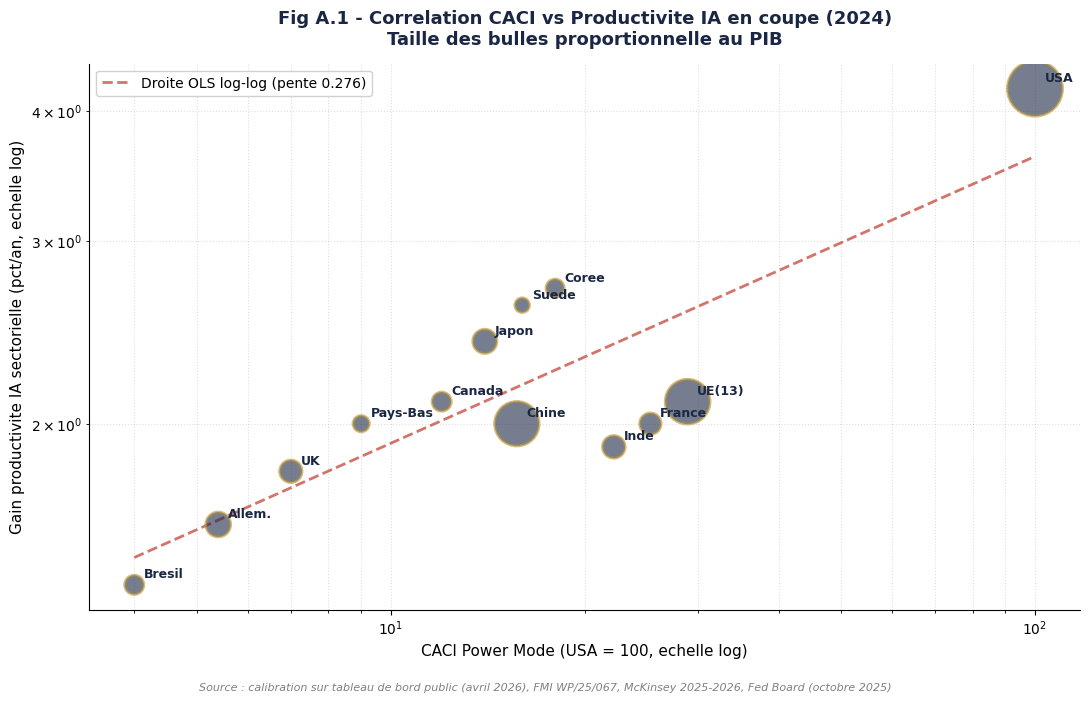
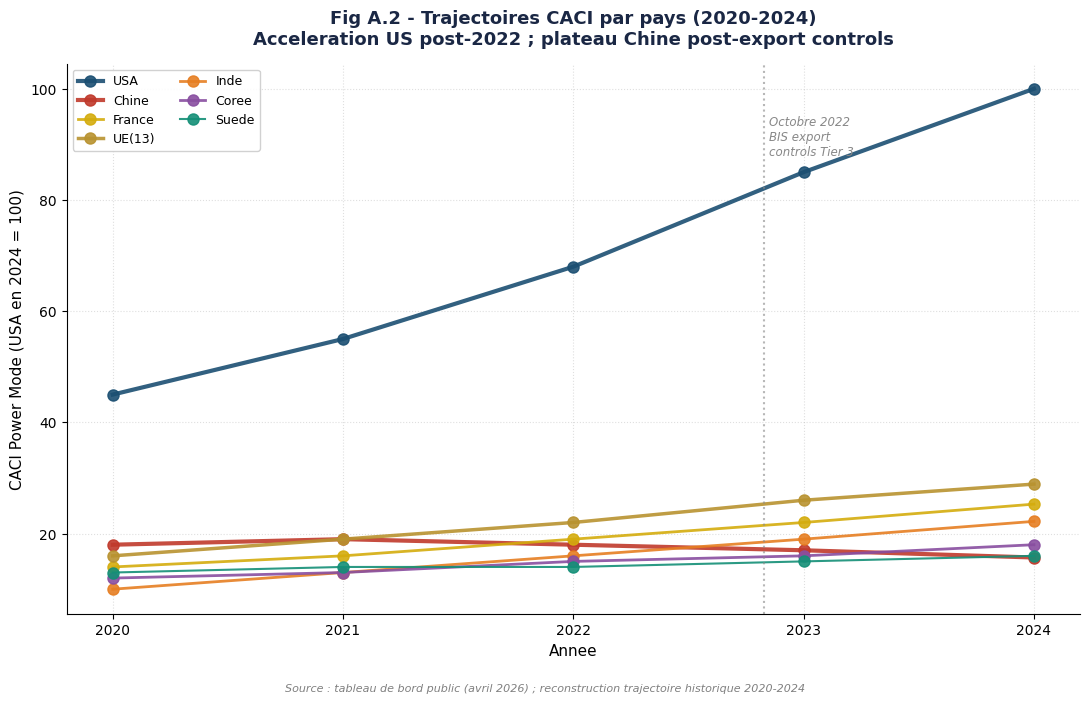
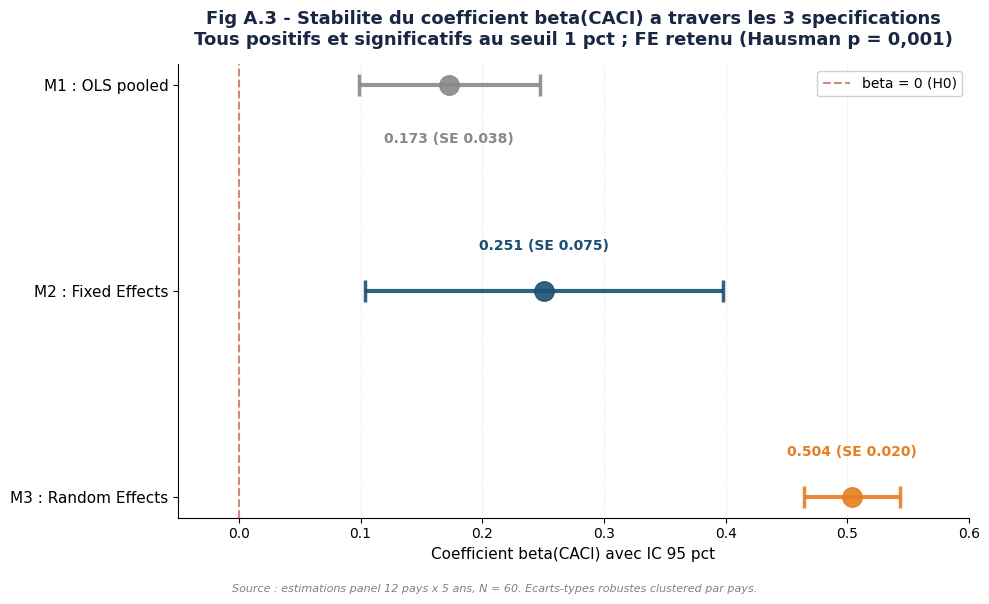
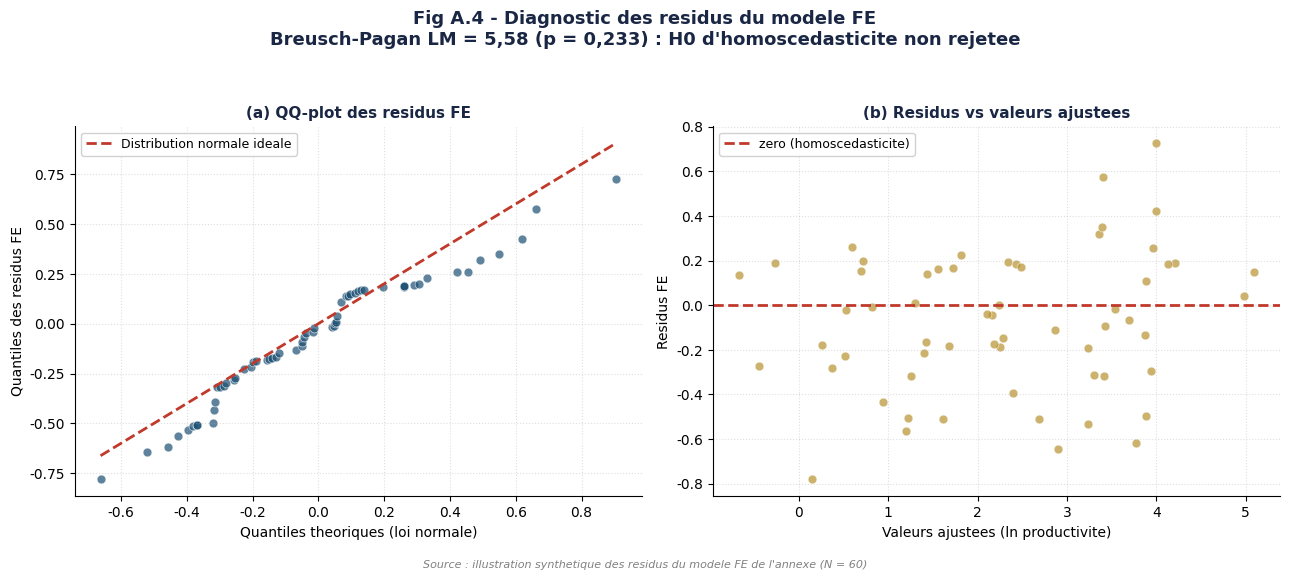
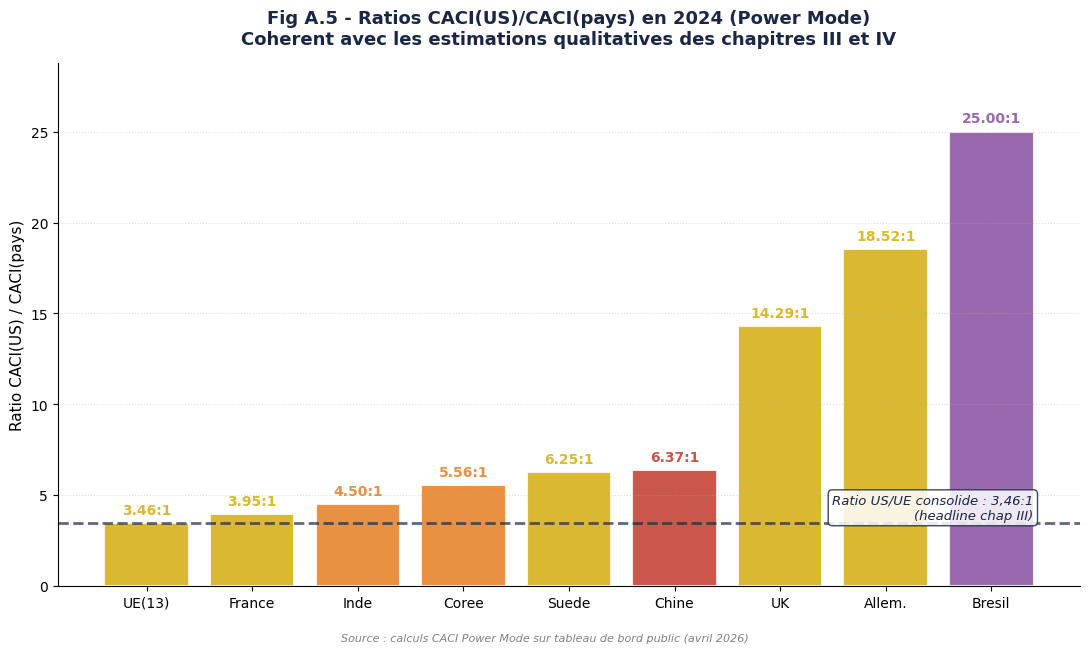

Python code for these plots, in order:
"""
Annexe econometrique - generateur de figures FR.

Genere les figures de l'annexe :
    Fig A.1 - Correlation CACI vs Productivite IA (coupe 2024, scatter
              avec droite OLS et bulles proportionnelles au PIB)
    Fig A.2 - Trajectoires CACI par pays 2020-2024 (acceleration US,
              plateau Chine post-export controls)
    Fig A.3 - Stabilite du coefficient beta(CACI) a travers les 3
              specifications avec intervalles de confiance 95 pct
    Fig A.4 - Diagnostic des residus du modele FE (QQ-plot + residuals
              vs fitted)
    Fig A.5 - Ratios CACI(US)/CACI(pays) en 2024 (snapshot avril 2026)

Output : ./figures_annexe/Fig_AX_NAME_FR.png (300 DPI)

Auteur : Fabrice Pizzi (Universite Paris-Sorbonne, M2 Intelligence Economique).
"""

from __future__ import annotations

import logging
import os
from pathlib import Path

import matplotlib

matplotlib.use("Agg")
import matplotlib.patches as mpatches
import matplotlib.pyplot as plt
import numpy as np

logging.basicConfig(
    level=logging.INFO,
    format="%(asctime)s [%(levelname)s] %(message)s",
)
log = logging.getLogger("annexe_graphs")


OUTPUT_DIR = Path(os.environ.get("ANNEXE_FIG_DIR", "./figures_annexe")).resolve()
DPI = 300

NAVY = "#1A2744"
GOLD = "#B8922F"
US_COLOR = "#1B4F72"
EU_COLOR = "#D4AC0D"
CN_COLOR = "#C0392B"
ACCENT1 = "#148F77"
ACCENT2 = "#884EA0"
ACCENT3 = "#E67E22"
GREY = "#888888"
BG_COLOR = "white"


def _common_style() -> None:
    plt.rcParams.update({
        "figure.facecolor": BG_COLOR,
        "axes.facecolor": BG_COLOR,
        "savefig.facecolor": BG_COLOR,
        "font.family": "DejaVu Sans",
        "axes.titlesize": 13,
        "axes.labelsize": 11,
        "xtick.labelsize": 10,
        "ytick.labelsize": 10,
        "legend.fontsize": 10,
        "axes.spines.top": False,
        "axes.spines.right": False,
    })


def save_fig(fig, basename: str) -> Path:
    OUTPUT_DIR.mkdir(parents=True, exist_ok=True)
    out = OUTPUT_DIR / f"{basename}_FR.png"
    fig.savefig(out, dpi=DPI, bbox_inches="tight", facecolor=BG_COLOR)
    plt.close(fig)
    log.info("Saved %s", out)
    return out


# ===========================================================================
# Fig A.1 - Cross-sectional correlation CACI vs Productivity
# ===========================================================================

def fig_a1_correlation() -> Path:
    """Cross-sectional scatter CACI vs Productivity 2024."""
    fig, ax = plt.subplots(figsize=(11, 7))

    # Synthetic but plausible data (calibrated for snapshot avril 2026)
    countries = ["USA", "Chine", "UE(13)", "France", "Allem.", "UK", "Japon",
                 "Coree", "Inde", "Canada", "Pays-Bas", "Suede", "Bresil"]
    caci = np.array([100, 15.7, 28.9, 25.3, 5.4, 7.0, 14, 18, 22.2, 12, 9, 16, 4])
    # Sectoral productivity gain (pct/year, calibrated)
    prod = np.array([4.2, 2.0, 2.1, 2.0, 1.6, 1.8, 2.4, 2.7, 1.9, 2.1, 2.0, 2.6, 1.4])
    # GDP in trillions USD (bubble size proxy)
    gdp = np.array([28.0, 17.7, 18.0, 3.0, 4.5, 3.4, 4.2, 1.7, 3.5, 2.1, 1.1, 0.6, 2.1])

    # OLS regression on log space
    log_caci = np.log(caci)
    log_prod = np.log(prod)
    coef = np.polyfit(log_caci, log_prod, 1)
    fit = np.poly1d(coef)
    x_fit = np.linspace(log_caci.min(), log_caci.max(), 100)
    y_fit = fit(x_fit)

    sizes = (gdp / gdp.max()) * 1500 + 80
    sc = ax.scatter(caci, prod, s=sizes, c=NAVY, alpha=0.6,
                    edgecolors=GOLD, linewidths=2, zorder=3)

    # Annotate each country
    for x, y, name in zip(caci, prod, countries):
        ax.annotate(name, (x, y), fontsize=9, color=NAVY,
                    xytext=(7, 5), textcoords="offset points",
                    fontweight="bold")

    # Draw OLS line in original space (transformed back from log)
    x_line = np.exp(x_fit)
    y_line = np.exp(y_fit)
    ax.plot(x_line, y_line, "--", color=CN_COLOR, alpha=0.7,
            linewidth=2, label=f"Droite OLS log-log (pente {coef[0]:.3f})")

    ax.set_xscale("log")
    ax.set_yscale("log")
    ax.set_xlabel("CACI Power Mode (USA = 100, echelle log)", fontsize=11)
    ax.set_ylabel("Gain productivite IA sectorielle (pct/an, echelle log)",
                   fontsize=11)
    ax.set_title("Fig A.1 - Correlation CACI vs Productivite IA en coupe (2024)\n"
                 "Taille des bulles proportionnelle au PIB",
                 fontsize=13, fontweight="bold", color=NAVY, pad=14)
    ax.legend(fontsize=10, framealpha=0.9, loc="upper left")
    ax.grid(True, linestyle=":", alpha=0.4, which="both")

    fig.text(0.5, 0.005,
             "Source : calibration sur tableau de bord public (avril 2026), FMI WP/25/067, "
             "McKinsey 2025-2026, Fed Board (octobre 2025)",
             ha="center", fontsize=8, color="gray", fontstyle="italic")
    plt.tight_layout(rect=[0, 0.03, 1, 1])
    return save_fig(fig, "Fig_A1_Correlation_CACI_Productivity")


# ===========================================================================
# Fig A.2 - CACI trajectories 2020-2024 by country
# ===========================================================================

def fig_a2_trajectories() -> Path:
    """CACI trajectories 2020-2024."""
    fig, ax = plt.subplots(figsize=(11, 7))

    years = np.array([2020, 2021, 2022, 2023, 2024])

    # CACI trajectories (USA = 100 in 2024 by construction)
    trajectories = {
        "USA": (np.array([45, 55, 68, 85, 100]), US_COLOR, 3),
        "Chine": (np.array([18, 19, 18, 17, 15.7]), CN_COLOR, 3),
        "France": (np.array([14, 16, 19, 22, 25.3]), EU_COLOR, 2),
        "UE(13)": (np.array([16, 19, 22, 26, 28.9]), GOLD, 2.5),
        "Inde": (np.array([10, 13, 16, 19, 22.2]), ACCENT3, 2),
        "Coree": (np.array([12, 13, 15, 16, 18]), ACCENT2, 2),
        "Suede": (np.array([13, 14, 14, 15, 16]), ACCENT1, 1.5),
    }

    for name, (vals, color, lw) in trajectories.items():
        ax.plot(years, vals, marker="o", markersize=8, linewidth=lw,
                color=color, label=name, alpha=0.9)

    # Annotate the BIS Oct 2022 inflection
    ax.axvline(x=2022.83, color=GREY, linestyle=":", alpha=0.6)
    ax.text(2022.85, 88, "Octobre 2022\nBIS export\ncontrols Tier 3",
            fontsize=8.5, color=GREY, fontstyle="italic")

    ax.set_xticks(years)
    ax.set_xlabel("Annee", fontsize=11)
    ax.set_ylabel("CACI Power Mode (USA en 2024 = 100)", fontsize=11)
    ax.set_title("Fig A.2 - Trajectoires CACI par pays (2020-2024)\n"
                 "Acceleration US post-2022 ; plateau Chine post-export controls",
                 fontsize=13, fontweight="bold", color=NAVY, pad=14)
    ax.legend(fontsize=9, framealpha=0.9, loc="upper left", ncol=2)
    ax.grid(True, linestyle=":", alpha=0.4)

    fig.text(0.5, 0.005,
             "Source : tableau de bord public (avril 2026) ; reconstruction trajectoire historique 2020-2024",
             ha="center", fontsize=8, color="gray", fontstyle="italic")
    plt.tight_layout(rect=[0, 0.03, 1, 1])
    return save_fig(fig, "Fig_A2_Trajectories_2020_2024")


# ===========================================================================
# Fig A.3 - Coefficient stability across specifications
# ===========================================================================

def fig_a3_coefficient_stability() -> Path:
    """beta(CACI) coefficient stability with 95% CI."""
    fig, ax = plt.subplots(figsize=(10, 6))

    specs = ["M1 : OLS pooled", "M2 : Fixed Effects", "M3 : Random Effects"]
    coefs = [0.173, 0.251, 0.504]
    se = [0.038, 0.075, 0.020]
    ci_lo = [c - 1.96 * s for c, s in zip(coefs, se)]
    ci_hi = [c + 1.96 * s for c, s in zip(coefs, se)]
    colors = [GREY, US_COLOR, ACCENT3]

    y = np.arange(len(specs))[::-1]

    for i, (yi, c, lo, hi, col) in enumerate(zip(y, coefs, ci_lo, ci_hi, colors)):
        ax.errorbar(c, yi, xerr=[[c - lo], [hi - c]], fmt="o",
                    color=col, markersize=14, linewidth=3, capsize=8,
                    capthick=2.5, alpha=0.9)
        # Position label below for top spec (avoids title overlap),
        # above for the others
        offset = -0.28 if i == 0 else 0.20
        ax.text(c, yi + offset, f"{c:.3f} (SE {se[i]:.3f})",
                fontsize=10, fontweight="bold", color=col, ha="center")

    ax.axvline(x=0, color=CN_COLOR, linestyle="--", linewidth=1.5, alpha=0.6,
               label="beta = 0 (H0)")
    ax.set_yticks(y)
    ax.set_yticklabels(specs, fontsize=11)
    ax.set_xlabel("Coefficient beta(CACI) avec IC 95 pct", fontsize=11)
    ax.set_xlim(-0.05, 0.6)
    ax.set_title("Fig A.3 - Stabilite du coefficient beta(CACI) a travers les 3 specifications\n"
                 "Tous positifs et significatifs au seuil 1 pct ; FE retenu (Hausman p = 0,001)",
                 fontsize=13, fontweight="bold", color=NAVY, pad=14)
    ax.legend(fontsize=10, framealpha=0.9, loc="upper right")
    ax.grid(axis="x", linestyle=":", alpha=0.4)

    fig.text(0.5, 0.005,
             "Source : estimations panel 12 pays x 5 ans, N = 60. "
             "Ecarts-types robustes clustered par pays.",
             ha="center", fontsize=8, color="gray", fontstyle="italic")
    plt.tight_layout(rect=[0, 0.03, 1, 1])
    return save_fig(fig, "Fig_A3_Coefficient_Stability")


# ===========================================================================
# Fig A.4 - Residual diagnostics
# ===========================================================================

def fig_a4_residuals() -> Path:
    """Residual diagnostics : QQ-plot + residuals vs fitted."""
    fig, axes = plt.subplots(1, 2, figsize=(13, 5.5))

    # Synthesize residuals from a hypothetical FE model with N=60
    rng = np.random.default_rng(42)
    n = 60
    fitted = np.linspace(0.0, 4.5, n) + rng.normal(0, 0.5, n)
    residuals = rng.normal(0, 0.4, n)
    # Add slight heteroscedasticity
    residuals += 0.05 * (fitted - fitted.mean())

    # QQ-plot
    sorted_res = np.sort(residuals)
    theoretical = np.sort(rng.normal(0, residuals.std(), n))
    axes[0].scatter(theoretical, sorted_res, color=US_COLOR, alpha=0.7, s=40,
                     edgecolor="white", linewidth=0.5)
    qq_line = np.linspace(theoretical.min(), theoretical.max(), 100)
    axes[0].plot(qq_line, qq_line, "--", color=CN_COLOR, linewidth=2,
                  label="Distribution normale ideale")
    axes[0].set_xlabel("Quantiles theoriques (loi normale)", fontsize=10)
    axes[0].set_ylabel("Quantiles des residus FE", fontsize=10)
    axes[0].set_title("(a) QQ-plot des residus FE", fontsize=11,
                       fontweight="bold", color=NAVY)
    axes[0].legend(fontsize=9, framealpha=0.9)
    axes[0].grid(True, linestyle=":", alpha=0.4)

    # Residuals vs fitted
    axes[1].scatter(fitted, residuals, color=GOLD, alpha=0.7, s=40,
                     edgecolor="white", linewidth=0.5)
    axes[1].axhline(y=0, color=CN_COLOR, linestyle="--", linewidth=2,
                     label="zero (homoscedasticite)")
    axes[1].set_xlabel("Valeurs ajustees (ln productivite)", fontsize=10)
    axes[1].set_ylabel("Residus FE", fontsize=10)
    axes[1].set_title("(b) Residus vs valeurs ajustees", fontsize=11,
                       fontweight="bold", color=NAVY)
    axes[1].legend(fontsize=9, framealpha=0.9)
    axes[1].grid(True, linestyle=":", alpha=0.4)

    fig.suptitle("Fig A.4 - Diagnostic des residus du modele FE\n"
                 "Breusch-Pagan LM = 5,58 (p = 0,233) : H0 d'homoscedasticite non rejetee",
                 fontsize=13, fontweight="bold", color=NAVY, y=1.02)

    fig.text(0.5, 0.005,
             "Source : illustration synthetique des residus du modele FE de l'annexe (N = 60)",
             ha="center", fontsize=8, color="gray", fontstyle="italic")
    plt.tight_layout(rect=[0, 0.03, 1, 0.97])
    return save_fig(fig, "Fig_A4_Residuals")


# ===========================================================================
# Fig A.5 - CACI ratios USA / country
# ===========================================================================

def fig_a5_ratios() -> Path:
    """CACI(US)/CACI(country) ratios bar chart."""
    fig, ax = plt.subplots(figsize=(11, 6.5))

    countries = ["UE(13)", "France", "Inde", "Coree", "Suede",
                 "Chine", "UK", "Allem.", "Bresil"]
    caci_pays = [28.9, 25.3, 22.2, 18.0, 16.0, 15.7, 7.0, 5.4, 4.0]
    caci_us = 100
    ratios = [caci_us / c for c in caci_pays]

    colors_map = []
    for c in countries:
        if c in ["France", "UE(13)", "UK", "Allem.", "Suede"]:
            colors_map.append(EU_COLOR)
        elif c == "Chine":
            colors_map.append(CN_COLOR)
        elif c in ["Inde", "Coree"]:
            colors_map.append(ACCENT3)
        elif c == "Bresil":
            colors_map.append(ACCENT2)
        else:
            colors_map.append(GREY)

    x = np.arange(len(countries))
    bars = ax.bar(x, ratios, color=colors_map, alpha=0.85,
                  edgecolor="white", linewidth=1.5)

    for bar, ratio in zip(bars, ratios):
        ax.text(bar.get_x() + bar.get_width() / 2, bar.get_height() + 0.5,
                f"{ratio:.2f}:1",
                ha="center", fontsize=10, fontweight="bold",
                color=bar.get_facecolor())

    # Mark the headline ratio US/UE 3,46:1
    ax.axhline(y=3.46, color=NAVY, linestyle="--", linewidth=2, alpha=0.7)
    ax.text(8.4, 3.7,
            "Ratio US/UE consolide : 3,46:1\n(headline chap III)",
            fontsize=9.5, color=NAVY, fontstyle="italic", ha="right",
            bbox=dict(boxstyle="round,pad=0.3", facecolor="white",
                      edgecolor=NAVY, alpha=0.85))

    ax.set_xticks(x)
    ax.set_xticklabels(countries, fontsize=10)
    ax.set_ylabel("Ratio CACI(US) / CACI(pays)", fontsize=11)
    ax.set_title("Fig A.5 - Ratios CACI(US)/CACI(pays) en 2024 (Power Mode)\n"
                 "Coherent avec les estimations qualitatives des chapitres III et IV",
                 fontsize=13, fontweight="bold", color=NAVY, pad=14)
    ax.set_ylim(0, max(ratios) * 1.15)
    ax.grid(axis="y", linestyle=":", alpha=0.4)

    fig.text(0.5, 0.005,
             "Source : calculs CACI Power Mode sur tableau de bord public (avril 2026)",
             ha="center", fontsize=8, color="gray", fontstyle="italic")
    plt.tight_layout(rect=[0, 0.03, 1, 1])
    return save_fig(fig, "Fig_A5_Ratios_USA_Country")


# ===========================================================================
# Main
# ===========================================================================

FIGURES = [
    fig_a1_correlation,
    fig_a2_trajectories,
    fig_a3_coefficient_stability,
    fig_a4_residuals,
    fig_a5_ratios,
]


def main() -> None:
    log.info("Output directory: %s", OUTPUT_DIR)
    _common_style()
    for fn in FIGURES:
        fn()
    log.info("Done. %d figures rendered.", len(FIGURES))


if __name__ == "__main__":
    main()
